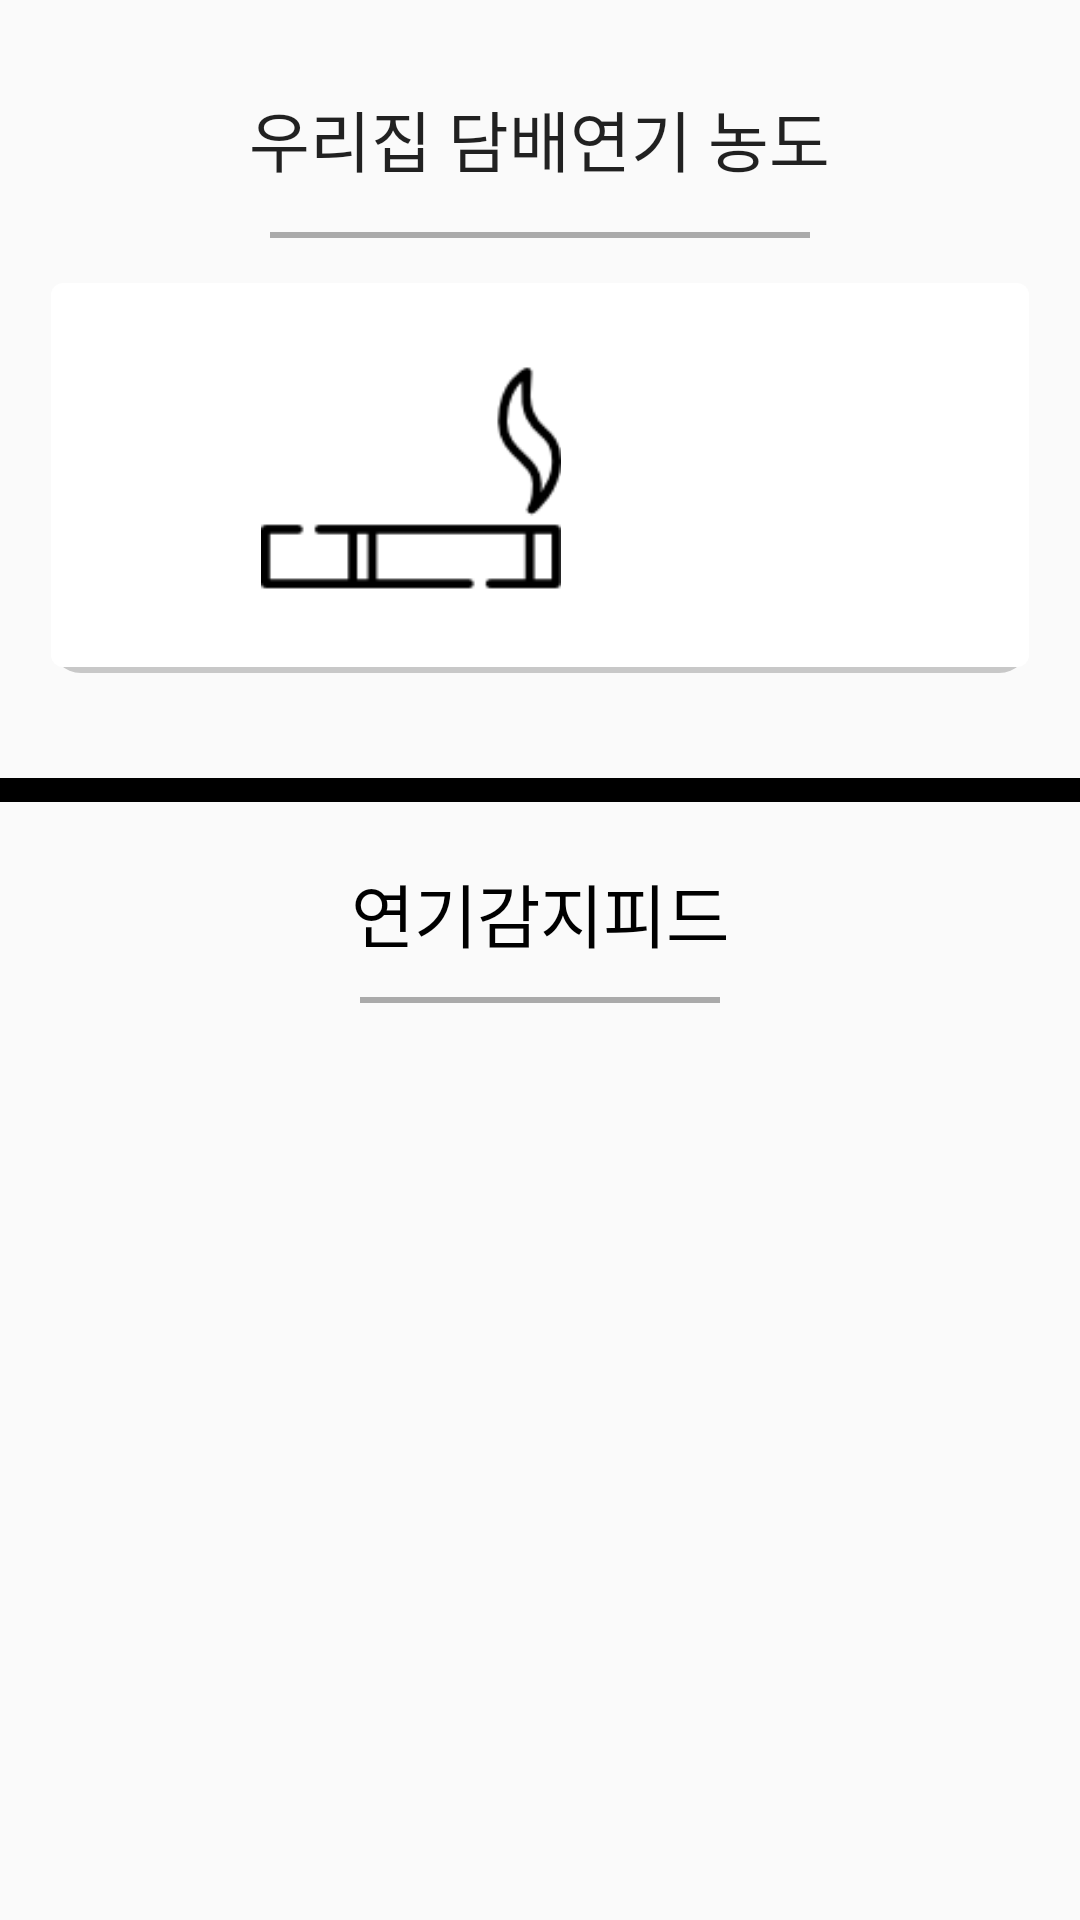

Write the Android layout XML for this screen, with the resource values it uses.
<!-- AndroidManifest.xml: application theme AppTheme -->
<!-- res/layout/tab_fragment_2.xml -->
<?xml version="1.0" encoding="utf-8"?>
<LinearLayout xmlns:android="http://schemas.android.com/apk/res/android"
    xmlns:app="http://schemas.android.com/apk/res-auto"
    android:layout_width="match_parent"
    android:layout_height="match_parent"
    android:orientation="vertical">

    <TextView
        android:id="@+id/tv_gas"
        android:layout_width="wrap_content"
        android:layout_height="wrap_content"
        android:layout_alignParentBottom="true"
        android:layout_alignParentLeft="true"
        android:layout_alignParentStart="true"
        android:layout_gravity="center"
        android:layout_marginTop="30dp"
        android:text="우리집 담배연기 농도"
        android:textAppearance="?android:attr/textAppearanceLarge" />

    <TextView
        android:background="@android:color/darker_gray"
        android:layout_marginTop="15dp"
        android:layout_gravity="center"
        android:layout_width="180dp"
        android:layout_height="2dp" />

    <LinearLayout
        android:orientation="horizontal"
        android:layout_marginLeft="17dp"
        android:layout_marginRight="17dp"
        android:layout_marginTop="15dp"
        android:background="@drawable/background_selector"
        android:layout_width="match_parent"
        android:layout_height="wrap_content">

    <ImageView
        android:id="@+id/iv_smoke"
        android:layout_marginLeft="70dp"
        android:layout_width="100dp"
        android:layout_height="130dp"
        app:srcCompat="@drawable/no_smoking" />

    <TextView
        android:id="@+id/smoke_value"
        android:layout_marginTop="65dp"
        android:layout_marginLeft="50dp"
        android:textSize="30sp"
        android:layout_width="wrap_content"
        android:layout_height="wrap_content" />

    </LinearLayout>

    <TextView
        android:layout_marginTop="35dp"
        android:background="@android:color/black"
        android:layout_width="match_parent"
        android:layout_height="8dp" />

    <TextView
        android:id="@+id/feed_Title"
        android:text="연기감지피드"
        android:textSize="23dp"
        android:gravity="center"
        android:textColor="#000000"
        android:layout_marginTop="20dp"
        android:layout_gravity="center"
        android:layout_width="150dp"
        android:layout_height="30dp"
        android:textAppearance="?android:attr/textAppearanceLarge" />

    <TextView
        android:background="@android:color/darker_gray"
        android:layout_marginTop="15dp"
        android:layout_gravity="center"
        android:layout_width="120dp"
        android:layout_height="2dp" />

        <ListView
            android:id="@+id/card_listView"
            android:layout_marginTop="20dp"
            android:layout_width="match_parent"
            android:layout_height="wrap_content"
            android:listSelector="@android:color/transparent"
            android:cacheColorHint="@android:color/transparent"
            android:divider="@null"
            android:dividerHeight="10dp" />

</LinearLayout>
<!-- resources referenced by this layout -->
<resources>
  <!-- drawable background_selector (drawable) -->
  <?xml version="1.0" encoding="utf-8"?>
  <selector xmlns:android="http://schemas.android.com/apk/res/android">
      <item android:drawable="@drawable/smoke_background" />
  </selector>
  <!-- drawable no_smoking: png bitmap (drawable, 1587 bytes) -->
  <style name="AppTheme" parent="Theme.AppCompat.Light.NoActionBar">
          
          <item name="colorPrimary">@color/colorPrimary</item>
          <item name="colorPrimaryDark">@color/colorPrimaryDark</item>
          <item name="colorAccent">@color/colorAccent</item>
          <item name="windowNoTitle">true</item> 
  
      </style>
  <!-- drawable smoke_background (drawable) -->
  <?xml version="1.0" encoding="utf-8"?>
  <layer-list xmlns:android="http://schemas.android.com/apk/res/android">
      <item>
          <shape android:shape="rectangle">
              <solid android:color="#C8C8C8" />
              <corners android:radius="10dp" />
          </shape>
      </item>
  
      <item
          android:bottom="2dp"
          android:left="0dp"
          android:right="0dp"
          android:top="0dp">
          <shape android:shape="rectangle">
              <solid android:color="@android:color/white" />
              <corners android:radius="4dp" />
          </shape>
      </item>
  </layer-list>
  <!-- not gathered from this repository: default colours our renderer supplied (Android Studio template values) -->
  <color name="colorPrimary">#FF6200EE</color>
  <color name="colorPrimaryDark">#FF3700B3</color>
  <color name="colorAccent">#FF03DAC5</color>
</resources>
